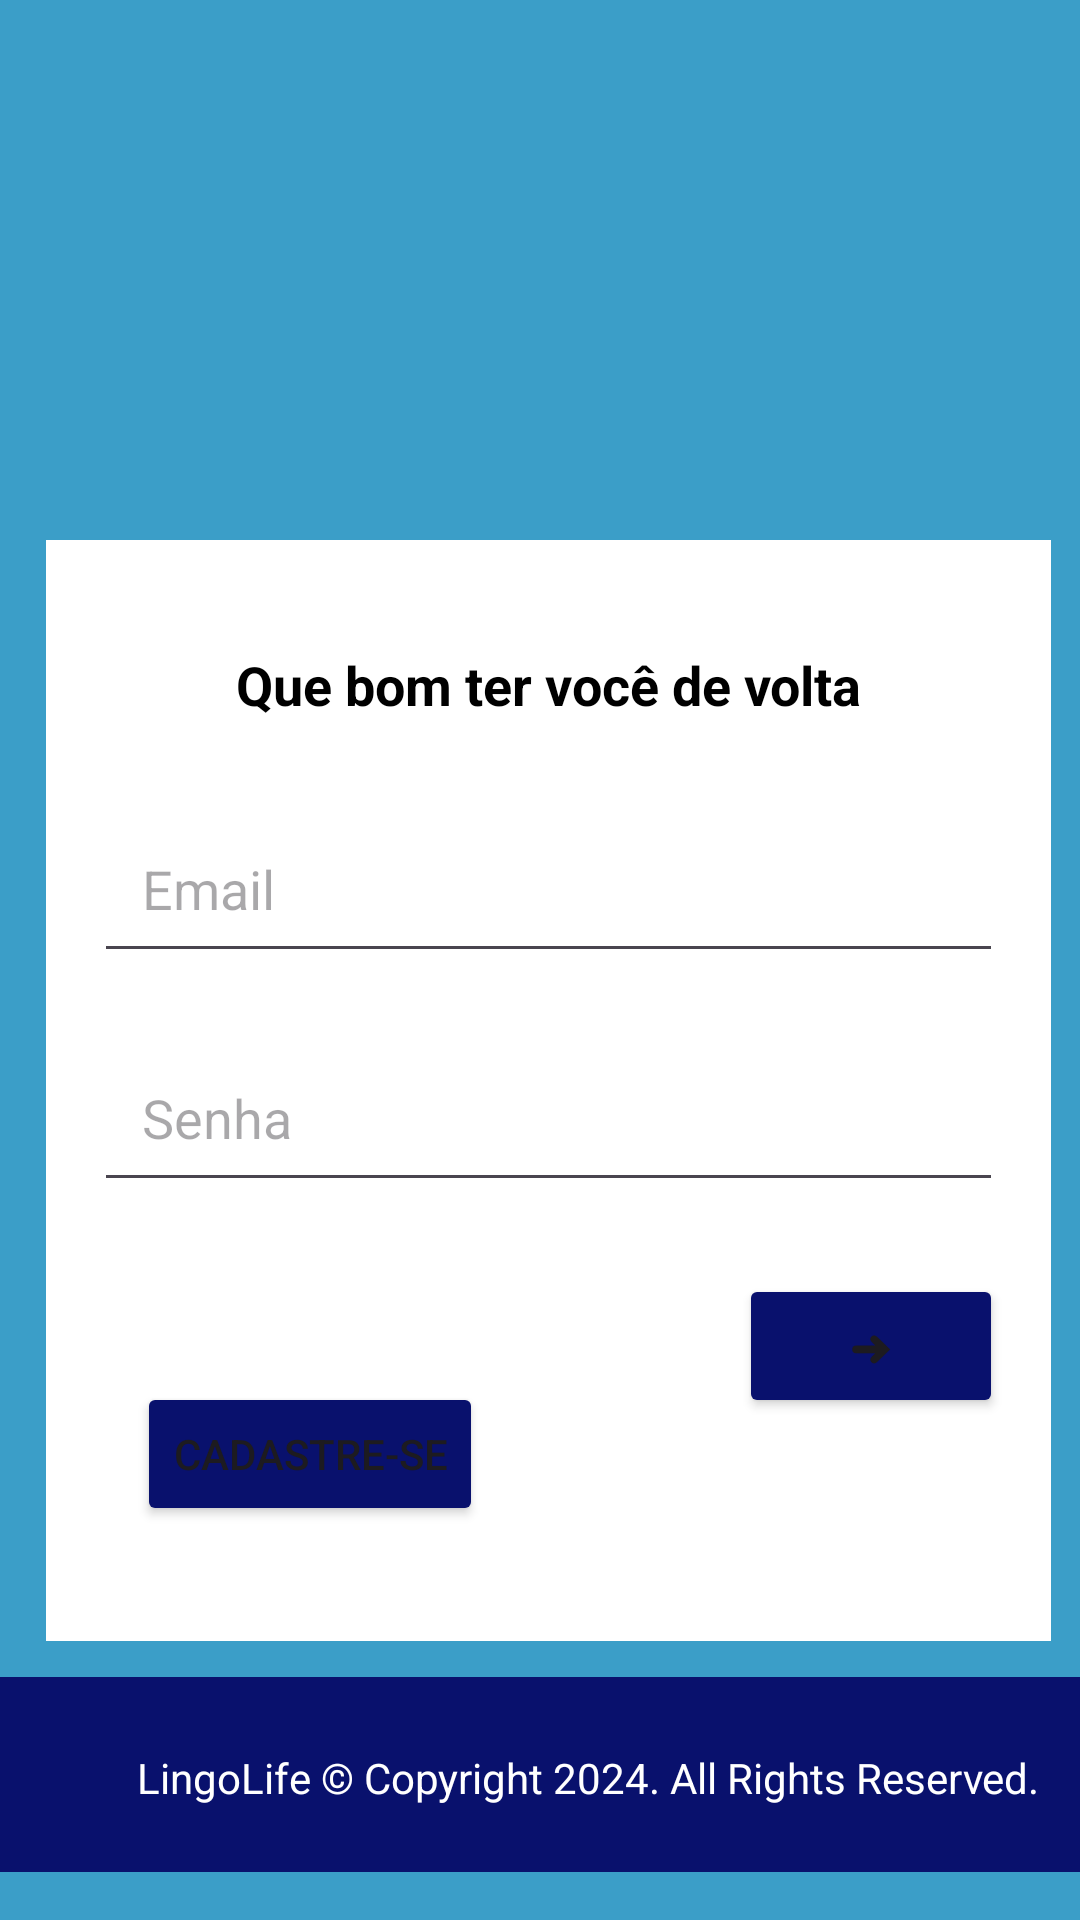

Reconstruct the res/layout file that produces this screen, plus the resources it refers to.
<!-- AndroidManifest.xml: application theme Theme.Lingol -->
<!-- res/layout/activity_login.xml -->
<?xml version="1.0" encoding="utf-8"?>
<androidx.constraintlayout.widget.ConstraintLayout xmlns:android="http://schemas.android.com/apk/res/android"
    xmlns:app="http://schemas.android.com/apk/res-auto"
    xmlns:tools="http://schemas.android.com/tools"
    android:layout_width="match_parent"
    android:layout_height="match_parent"
    android:background="@color/azulsite"
    tools:context=".LoginActivity">

    <ImageView
        android:id="@+id/logo"
        android:layout_width="101dp"
        android:layout_height="76dp"
        android:layout_marginTop="16dp"
        android:contentDescription="Logo"
        android:src="@drawable/logo1"
        app:layout_constraintEnd_toEndOf="parent"
        app:layout_constraintHorizontal_bias="0.057"
        app:layout_constraintStart_toStartOf="parent"
        app:layout_constraintTop_toTopOf="parent" />

    <androidx.constraintlayout.widget.ConstraintLayout
        android:id="@+id/welcome_section"
        android:layout_width="335dp"
        android:layout_height="367dp"
        android:layout_marginTop="88dp"
        android:background="@android:color/white"
        android:padding="16dp"
        app:layout_constraintEnd_toEndOf="parent"
        app:layout_constraintHorizontal_bias="0.618"
        app:layout_constraintStart_toStartOf="parent"
        app:layout_constraintTop_toBottomOf="@+id/logo">


        <TextView
            android:id="@+id/language_selection_text"
            android:layout_width="0dp"
            android:layout_height="wrap_content"
            android:layout_marginTop="20dp"
            android:gravity="center"
            android:text="Que bom ter você de volta"
            android:textColor="@android:color/black"
            android:textSize="18sp"
            android:textStyle="bold"
            app:layout_constraintEnd_toEndOf="parent"
            app:layout_constraintHorizontal_bias="0.0"
            app:layout_constraintStart_toStartOf="parent"
            app:layout_constraintTop_toTopOf="parent" />


        
        <EditText
            android:id="@+id/emailEditText"
            android:layout_width="0dp"
            android:layout_height="wrap_content"
            android:layout_marginTop="72dp"
            android:hint="Email"
            android:inputType="textEmailAddress"
            android:padding="16dp"
            android:textColor="#000"
            app:layout_constraintEnd_toEndOf="parent"
            app:layout_constraintHorizontal_bias="0.0"
            app:layout_constraintStart_toStartOf="parent"
            app:layout_constraintTop_toTopOf="parent" />

        <EditText
            android:id="@+id/passwordEditText"
            android:layout_width="0dp"
            android:layout_height="wrap_content"
            android:layout_marginTop="20dp"
            android:hint="Senha"
            android:inputType="textPassword"
            android:padding="16dp"
            android:textColor="#000"
            app:layout_constraintEnd_toEndOf="parent"
            app:layout_constraintStart_toStartOf="parent"
            app:layout_constraintTop_toBottomOf="@id/emailEditText" />

        

        <Button
            android:id="@+id/loginButton"
            android:layout_width="wrap_content"
            android:layout_height="wrap_content"
            android:layout_marginTop="24dp"
            android:backgroundTint="@color/roxoescuro"
            android:text="➜"
            app:layout_constraintEnd_toEndOf="parent"
            app:layout_constraintHorizontal_bias="1.0"
            app:layout_constraintStart_toStartOf="parent"
            app:layout_constraintTop_toBottomOf="@id/passwordEditText" />

        <Button
            android:id="@+id/registerButton"
            android:layout_width="wrap_content"
            android:layout_height="wrap_content"
            android:layout_marginTop="60dp"
            android:backgroundTint="@color/roxoescuro"
            android:text="Cadastre-se"
            app:layout_constraintEnd_toEndOf="parent"
            app:layout_constraintHorizontal_bias="0.076"
            app:layout_constraintStart_toStartOf="parent"
            app:layout_constraintTop_toBottomOf="@id/passwordEditText" />

    </androidx.constraintlayout.widget.ConstraintLayout>

    <androidx.constraintlayout.widget.ConstraintLayout
        android:id="@+id/footer"
        android:layout_width="379dp"
        android:layout_height="65dp"
        android:layout_marginBottom="16dp"
        android:background="@color/roxoescuro"
        android:padding="16dp"
        app:layout_constraintBottom_toBottomOf="parent"
        app:layout_constraintEnd_toEndOf="parent"
        app:layout_constraintHorizontal_bias="0.562"
        app:layout_constraintStart_toStartOf="parent"
        tools:ignore="MissingConstraints,NotSibling">

        
        <ImageView
            android:id="@+id/footer_logo"
            android:layout_width="40dp"
            android:layout_height="40dp"
            android:contentDescription="Logo Pequena"
            android:src="@drawable/logo1"
            app:layout_constraintStart_toStartOf="parent"
            app:layout_constraintTop_toTopOf="parent" />

        
        <TextView
            android:id="@+id/footer_text"
            android:layout_width="0dp"
            android:layout_height="wrap_content"
            android:layout_marginTop="8dp"
            android:text="LingoLife © Copyright 2024. All Rights Reserved."
            android:textColor="@android:color/white"
            android:textSize="14sp"
            app:layout_constraintEnd_toEndOf="parent"
            app:layout_constraintHorizontal_bias="1.0"
            app:layout_constraintStart_toEndOf="@id/footer_logo"
            app:layout_constraintTop_toTopOf="parent" />


    </androidx.constraintlayout.widget.ConstraintLayout>

</androidx.constraintlayout.widget.ConstraintLayout>
<!-- resources referenced by this layout -->
<resources>
  <color name="azulsite">#3B9EC8</color>
  <color name="roxoescuro">#09116D</color>
  <style name="Theme.Lingol" parent="Base.Theme.Lingol" />
  <style name="Base.Theme.Lingol" parent="Theme.Material3.DayNight.NoActionBar">
          
          
      </style>
</resources>
